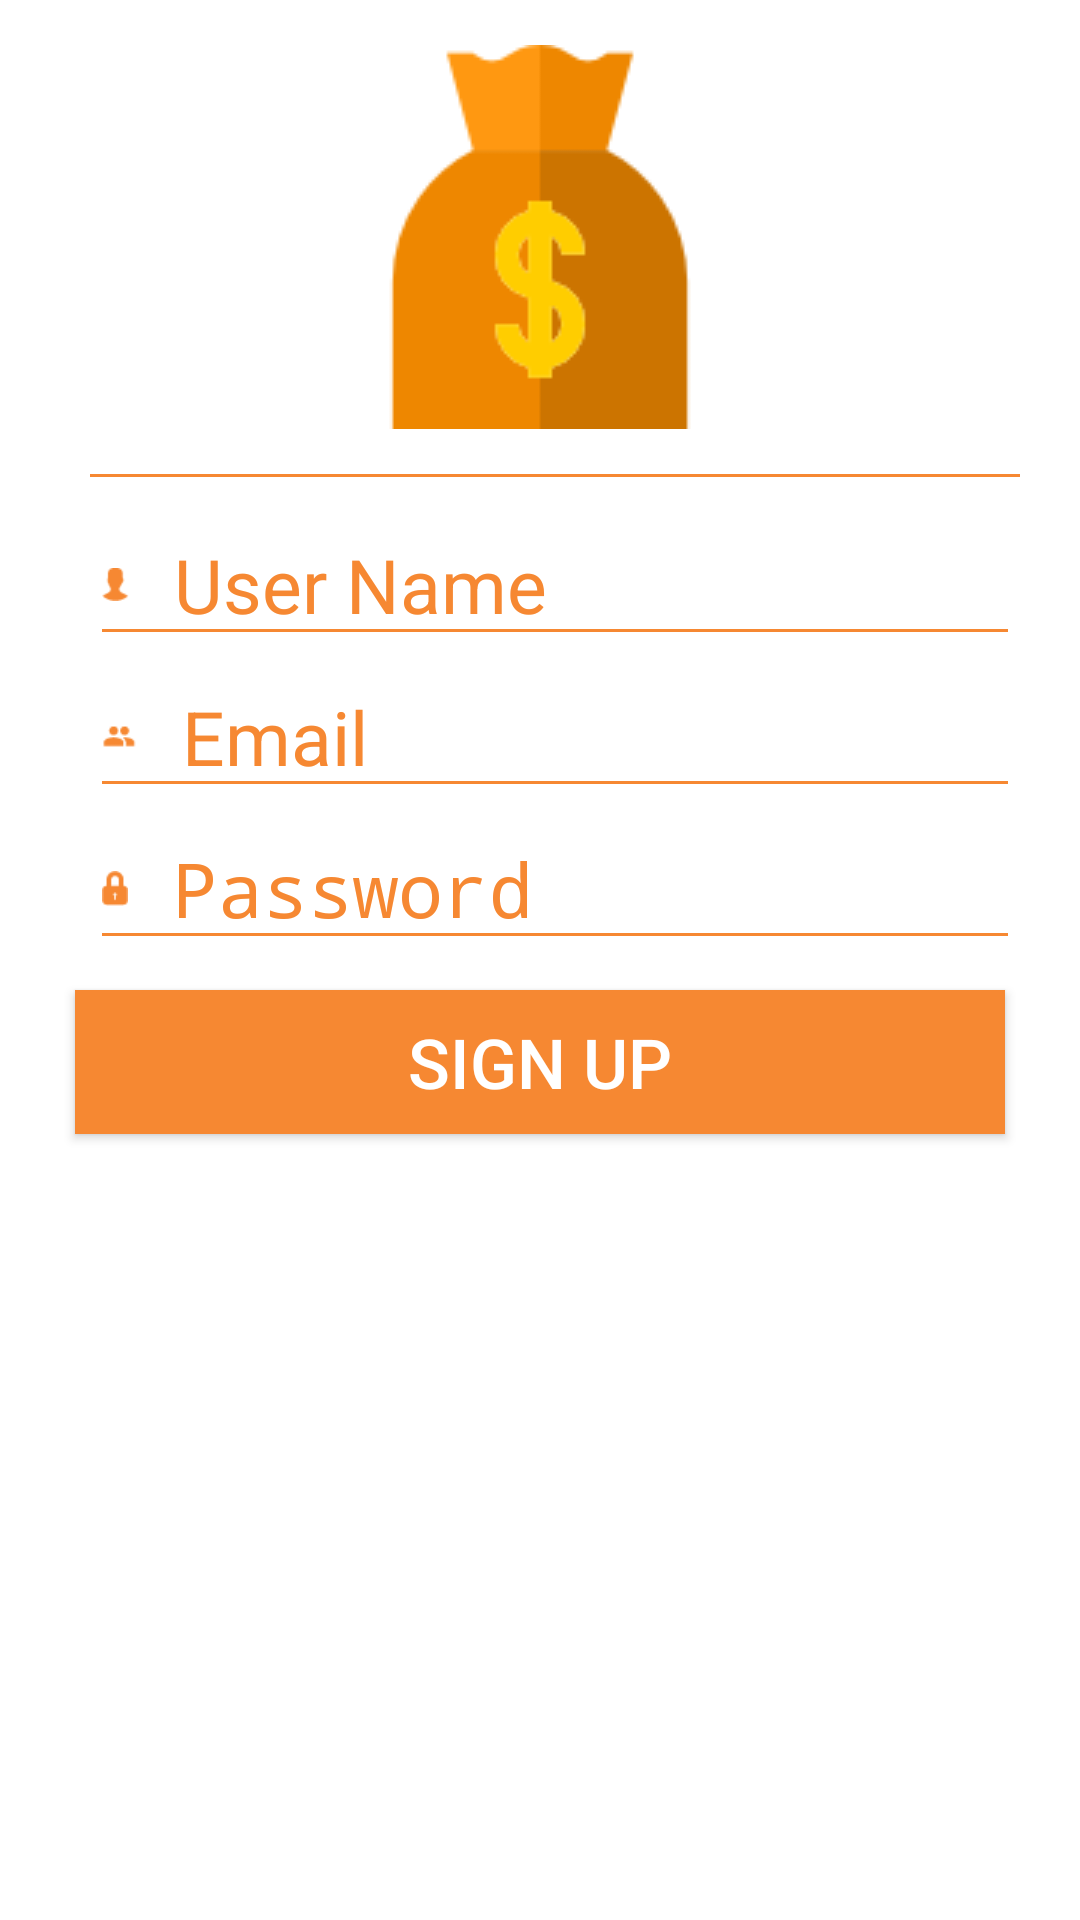

Android layout source for this screen:
<!-- AndroidManifest.xml: application theme AppTheme -->
<!-- res/layout/fragment_sign_up.xml -->
<RelativeLayout android:layout_width="match_parent"
    android:layout_centerInParent="true"
    android:background="#ffffff"
    android:layout_height="match_parent"
    xmlns:android="http://schemas.android.com/apk/res/android">
    <ImageView
        android:layout_width="wrap_content"
        android:layout_height="wrap_content"
        android:id="@+id/imageView"
        android:src="@drawable/money"
        android:layout_margin="15dp"
        android:layout_alignParentTop="true"
        android:layout_centerHorizontal="true" />
    <RelativeLayout
        android:layout_width="match_parent"
        android:layout_height="wrap_content"
        android:id="@+id/emailLayout"
        android:layout_below="@+id/imageView">
        <LinearLayout
            android:layout_width="match_parent"
            android:layout_height="1dp"
            android:layout_marginRight="20dp"
            android:orientation="horizontal"
            android:background="#f68832"
            android:layout_marginLeft="30dp"
            android:layout_alignParentTop="true"
            android:id="@+id/divider">
        </LinearLayout>
        <EditText
            android:layout_width="match_parent"
            android:layout_height="wrap_content"
            android:hint="User Name"
            android:layout_marginRight="20dp"
            android:layout_marginLeft="30dp"
            android:layout_marginTop="10dp"
            android:singleLine="true"
            android:textSize="25sp"
            android:textColor="#f68832"
            android:textColorHighlight="#f68832"
            android:textColorHint="#f68832"
            android:drawableLeft="@mipmap/man_icon"
            android:drawablePadding="15dp"
            android:backgroundTint="#F68832"
            android:id="@+id/etUsername" />
        <EditText
            android:layout_width="match_parent"
            android:layout_height="wrap_content"
            android:layout_marginRight="20dp"
            android:layout_marginLeft="30dp"
            android:hint="Email"
            android:textSize="25sp"
            android:drawablePadding="15dp"
            android:singleLine="true"
            android:textColor="#f68832"
            android:inputType="textEmailAddress"
            android:textColorHighlight="#f68832"
            android:textColorHint="#f68832"
            android:drawableLeft="@mipmap/group"
            android:backgroundTint="#F68832"
            android:layout_below="@+id/etUsername"
            android:id="@+id/etEmail"

            />
    </RelativeLayout>

    <RelativeLayout
        android:layout_width="match_parent"
        android:layout_height="wrap_content"
        android:id="@+id/passlayout"
        android:layout_below="@+id/emailLayout">
        <EditText
            android:layout_width="match_parent"
            android:layout_height="wrap_content"
            android:layout_marginRight="20dp"
            android:layout_marginLeft="30dp"
            android:hint="Password"
            android:textSize="25sp"
            android:inputType="textPassword"
            android:drawablePadding="15dp"
            android:singleLine="true"
            android:textColor="#f68832"
            android:textColorHighlight="#f68832"
            android:textColorHint="#f68832"
            android:drawableLeft="@mipmap/lock"
            android:backgroundTint="#F68832"
            android:id="@+id/etLPassword" />
    </RelativeLayout>
    <Spinner
        android:layout_width="150dp"
        android:layout_height="wrap_content"
        android:id="@+id/spAccountType"
        android:background="#bdbdbd"
        android:layout_centerHorizontal="true"
        android:layout_below="@+id/passlayout">

    </Spinner>
    <Button
        android:layout_width="match_parent"
        android:layout_height="wrap_content"
        android:id="@+id/btnSignUp"
        android:textAlignment="center"
        android:layout_marginTop="10dp"
        android:layout_below="@+id/spAccountType"
        android:background="#F68832"
        android:layout_centerHorizontal="true"
        android:textColor="#ffffff"
        android:paddingLeft="50dp"
        android:paddingRight="50dp"
        android:textSize="23dp"
        android:layout_marginRight="20dp"
        android:layout_marginLeft="30dp"
        android:text="Sign Up"/>
</RelativeLayout>
<!-- resources referenced by this layout -->
<resources>
  <!-- drawable money: png bitmap (drawable, 2442 bytes) -->
  <!-- mipmap group: png bitmap (mipmap-xhdpi, 388 bytes) -->
  <!-- mipmap lock: png bitmap (mipmap-xhdpi, 380 bytes) -->
  <!-- mipmap man_icon: png bitmap (mipmap-xhdpi, 370 bytes) -->
  <style name="AppTheme" parent="Theme.AppCompat.Light.DarkActionBar">
          
          <item name="colorPrimary">@color/colorPrimary</item>
          <item name="colorPrimaryDark">@color/colorPrimaryDark</item>
          <item name="colorAccent">@color/colorAccent</item>
      </style>
  <!-- not gathered from this repository: default colours our renderer supplied (Android Studio template values) -->
  <color name="colorPrimary">#FF6200EE</color>
  <color name="colorPrimaryDark">#FF3700B3</color>
  <color name="colorAccent">#FF03DAC5</color>
</resources>
